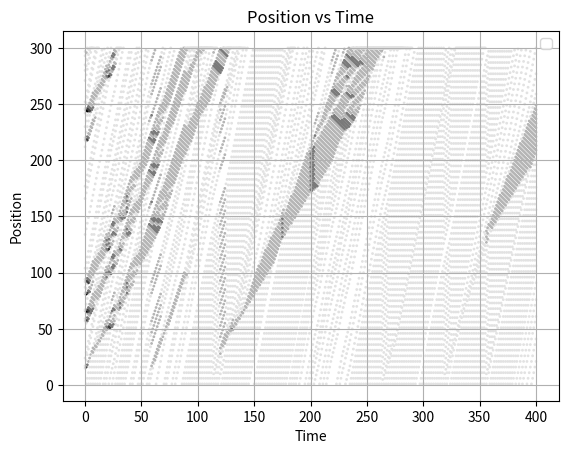

Reproduce this figure in Python.
# -*- coding: utf-8 -*-
"""
Created on Wed Apr  3 16:29:31 2024

@author: zahra
"""

import numpy as np
import random as rnd
import matplotlib.pyplot as plt
import matplotlib.cm as cm
from collections import deque
from collections import Counter
import math

class KKW:
    def __init__(self,density):
        self.D0 = 2
        self.D1 = 2
        self.a = self.b = 1
        self.vp = 4
        self.pa1 = 0.8
        self.pa2 = 0.15
        self.p0 = 0.425
        self.pd = 0.04
        self.vmax = 5 # cells/timestep
        self.l = 1 #cells
        self.dt = 1 #s
        self.dx = 0.5 #m
        
        self.ncells = 300
        self.ntimesteps = 401
        self.density = density    #0.03 free flow, #0.1 jam
        
        self.nvehicles = int(self.ncells * self.density) 
        
        self.D = 0
        self.dacc = 0
        self.sgap = np.zeros((self.nvehicles,self.ntimesteps))
        self.vdes = 0

        self.pa = 0
        self.pb = 0
        
        self.global_flow_data = []
        self.local_flow_data = [] 
        self.local_density_data = [] 
        self.local_phase_data = []
        
        self.vehicles_phase = np.ones((self.nvehicles,self.ntimesteps))
        
        self.v = []
        for i in range(self.nvehicles):
            sublist = []
            for _ in range(self.ntimesteps):
                sublist.append([i, 0])
            self.v.append(sublist)       
    
        # random_numbers = [rnd.randint(0, self.vmax) for _ in range(self.nvehicles)]
        for j in range(self.nvehicles):
            self.v[j][0][1] = self.vmax
        
        self.x = []
        for i in range(self.nvehicles):
            sublist = []
            for _ in range(self.ntimesteps):
                sublist.append([i, 0])
            self.x.append(sublist)
     
        if self.ncells == self.nvehicles:
            for j in range(self.nvehicles):
               self.x[j][0][1] = j
        else:
            random_numbers = rnd.sample(range(1, self.ncells), self.nvehicles)
            random_numbers = sorted(random_numbers)
            for j in range(self.nvehicles):
               self.x[j][0][1] = random_numbers[j]
           
        # Initialize queue for vehicles waiting to enter the road
        self.queue = deque()
    
    def most_common_element(self,lst):
        counts = Counter(lst)
        max_count = max(counts.values())
        return [num for num, count in counts.items() if count == max_count]
        
    
    def run(self):

        rnd.seed(42)
        total_speed = 0
        checkpoints = [50, 200, 255]
        phase = [1,2,3] #1: free, 2: synchronized 3:moving jam
        for t in range(0, self.ntimesteps-1):
            
            if t % 20 == 0:#self.ncells/3/self.vmax
                total_vehicles1 = 0
                total_vehicles2 = 0
                total_vehicles3 = 0
                total_speed1 = 0
                total_speed2 = 0
                total_speed3 = 0
                mean_phase1 = []
                mean_phase2 = []
                mean_phase3 = []
            xi = rnd.random()
            for i in range(self.nvehicles):
                order = self.x[i][t][0]
                if order == (self.nvehicles+1):
                    self.v[i][t+1][0] = self.nvehicles+1
                    self.v[i][t+1][1] = self.vmax
                    self.x[i][t+1][0] = self.nvehicles+1
                    self.x[i][t+1][1] = self.ncells
                    self.vehicles_phase[i,t+1] = 1
                else: 
                    leading_order = int(self.x[i][t][0]) + 1
                    leading_idx = -2
                    for idx in range(self.nvehicles):
                        if int(self.x[idx][t][0]) == leading_order:
                            leading_idx = idx
                            
                    if leading_idx == -2:
                        vleading = int(self.vmax)
                        self.sgap[i,t] = int(self.ncells)
                    else:
                        vleading = int(self.v[leading_idx][t][1])
                        self.sgap[i,t] = int(self.x[leading_idx][t][1]) - int(self.x[i][t][1]) - 1
                     
                    gap = int(self.sgap[i,t])
                            
                    if self.v[i][t][1] < vleading:
                        self.dacc = int(self.a)
                    if self.v[i][t][1] == vleading:
                        self.dacc = 0
                    if self.v[i][t][1] > vleading:
                        self.dacc = -1 * int(self.b)

                    
                    if gap < 0 and t<10:
                        print("gap",gap,
                            "time:",t,"id:",i,"leading",leading_idx,
                              "position",self.x[i][t][1] ,self.x[leading_idx][t][1],
                              "order:",self.x[i][t][0],self.x[leading_idx][t][0],
                              "pposition:",self.x[i][t-1][1],self.x[leading_idx][t-1][1],
                              "pspeed",self.v[i][t-1][1],self.v[leading_idx][t-1][1],
                              "pgap:",self.sgap[i,t-1],
                              "porder:",self.x[i][t-1][0],self.x[leading_idx][t-1][0],
                              )
                    self.D = self.D0 + self.D1 * self.v[i][t][1]
                    if gap > (self.D - self.l):
                        self.vdes = self.v[i][t][1] + self.a
                    if gap <= (self.D - self.l):
                        self.vdes = self.v[i][t][1] + self.dacc
                   
                    vfuture = max(0, min(self.vmax,gap,self.vdes))
                    min_value = min(self.vmax,gap,self.vdes)
                    if min_value == self.vmax:
                        self.vehicles_phase[i,t+1] = 1
                    elif min_value == gap:
                        self.vehicles_phase[i,t+1] = 3
                    else:
                        self.vehicles_phase[i,t+1] = 2
                    
                    if vfuture < self.vp:
                        self.pa = self.pa1
                    if vfuture >= self.vp:
                        self.pa = self.pa2
                        
                    if vfuture == 0:
                        self.pb = self.p0
                    if vfuture > 0:
                        self.pb = self.pd
                    
    
                    if xi < self.pa:
                        eta = int(self.a)
                    elif self.pa <= xi and xi < self.pa + self.pb:
                       eta = -1 * int(self.b) 
                    elif xi >= (self.pa + self.pb):
                       eta = 0
                       
                    self.v[i][t+1][1] = max(0, min(self.vmax,self.v[i][t][1] + eta, self.v[i][t][1] + self.a, gap))
                    self.x[i][t+1][1] = int(self.x[i][t][1]) + int(self.v[i][t+1][1])
                    self.v[i][t+1][0] = int(self.v[i][t][0])
                    self.x[i][t+1][0] = int(self.x[i][t][0])
                    
                    xfuture = int(self.x[i][t+1][1])
                    if t < 10:
                        total_speed += self.v[i][t+1][1]
                    if xfuture > self.ncells:
                        # Add the vehicle that moved beyond the last position of the road to the queue
                        self.queue.append(i)
                        
                        self.v[i][t+1][0] = self.nvehicles+1
                        self.v[i][t+1][1] = self.vmax
                        self.x[i][t+1][0] = self.nvehicles+1
                        self.x[i][t+1][1] = self.ncells
                        
                  ####### WAY 1 ########## Just count moving vehicles
                # if self.x[i][t+1][1] >= checkpoints[0] and self.x[i][t][1] < checkpoints[0] :       
                #     total_vehicles1 += 1
                #     total_speed1 += (1/self.v[i][t+1][1])
                    
                    ####### WAY 2 ###### 
                if self.x[i][t+1][1] >= checkpoints[0]  and self.x[i][t+1][1] < (checkpoints[0] + 5):
                    total_speed1 += self.v[i][t+1][1]
                    total_vehicles1 += 1
                    mean_phase1.append(self.vehicles_phase[i,t+1]) 
                        
                  ####### WAY 1 ########## Just count moving vehicles
                # if self.x[i][t+1][1] >= checkpoints[1] and self.x[i][t][1] < checkpoints[1] :       
                #     total_vehicles2 += 1
                #     total_speed2 += (1/self.v[i][t+1][1])
                    
                    ####### WAY 2 ###### 
                if self.x[i][t+1][1] >= checkpoints[1]  and self.x[i][t+1][1] < (checkpoints[1] + 5):  
                    total_speed2 += self.v[i][t+1][1]
                    total_vehicles2 += 1
                    mean_phase2.append(self.vehicles_phase[i,t+1])

                    ####### WAY 1 ########## Just count moving vehicles
                # if self.x[i][t+1][1] >= checkpoints[2] and self.x[i][t][1] < checkpoints[2] :       
                #     total_vehicles3 += 1
                #     total_speed3 += (1/self.v[i][t+1][1])
                    
                    ####### WAY 2 ###### counts stopped vehicles too
                if self.x[i][t+1][1] >= checkpoints[2]  and self.x[i][t+1][1] < (checkpoints[2] + 5) :   #and self.x[i][t+1][1] > (self.x[i][t][1] + 0.1) :
                    total_speed3 += self.v[i][t+1][1]
                    total_vehicles3 += 1
                    mean_phase3.append(self.vehicles_phase[i,t+1])
                                           
            

            if (t + 1)%20 == 0 and total_speed1> 0 and total_vehicles1>0 :
                ####### WAY 1 ##########
                # flow = total_vehicles1/20
                # meanspeed = total_vehicles1/total_speed1
                # local_density = flow / meanspeed

                ####### WAY 2 ######
                local_density = total_vehicles1 / 100
                flow = total_speed1 / 100
                
                #mean_phase =  round(mean_phase1 / total_vehicles1)
                mean_phase = self.most_common_element(mean_phase1)

                self.local_flow_data.append(flow)
                self.local_density_data.append(local_density)
                self.local_phase_data.append(mean_phase[0])

            if (t + 1)%20 == 0 and total_speed2> 0 and total_vehicles2>0 :
                ####### WAY 1 ##########
                # flow = total_vehicles2/20
                # meanspeed = total_vehicles2/total_speed2
                # local_density = flow / meanspeed
                
                ####### WAY 2 ######
                local_density = total_vehicles2/ 100
                flow = total_speed2 / 100
                #mean_phase =  round(mean_phase2 / total_vehicles2)
                mean_phase = self.most_common_element(mean_phase2)

                
                self.local_flow_data.append(flow)
                self.local_density_data.append(local_density)
                self.local_phase_data.append(mean_phase[0])
                
            if (t + 1)%20 == 0 and total_speed3> 0 and total_vehicles3>0 :
                ####### WAY 1 ##########
                # flow = total_vehicles3/20
                # meanspeed = total_vehicles3/total_speed3
                # local_density = flow / meanspeed
                
                ####### WAY 2 ######
                local_density = total_vehicles3/ 100
                flow = total_speed3 / 100
                #mean_phase =  round(mean_phase3 / total_vehicles3)
                mean_phase = self.most_common_element(mean_phase3)
                
                self.local_flow_data.append(flow)
                self.local_density_data.append(local_density)
                self.local_phase_data.append(mean_phase[0])
            
            if not any(row[1] == 1 for row in (row[t] for row in self.x)):  # Check if position 1 is free
                if self.queue:  # Check if there are vehicles in the queue
                    
                    # Dequeue the first vehicle in the queue
                    waiting_vehicle = self.queue.popleft()
                    #print("waiting_vehicle",waiting_vehicle)
                    for j in range(self.nvehicles):
                        if j not in self.queue :
                            self.x[j][t+1][0] = int(self.x[j][t+1][0]) + 1
                            self.v[j][t+1][0] = int(self.v[j][t+1][0]) + 1
                    self.x[waiting_vehicle][t+1][1] = 1
                    self.v[waiting_vehicle][t+1][1] = int(self.vmax)
                    self.x[waiting_vehicle][t+1][0] = 0
                    self.v[waiting_vehicle][t+1][0] = 0

        #global_mean_speed = total_speed / (self.nvehicles * self.ntimesteps)
        #global_flow = global_mean_speed * self.density
        global_flow = total_speed/(self.ncells*10)
        self.global_flow_data.append(global_flow)
        print("flow",global_flow,"density",self.density)

                
        return
    
    def global_density(self):
        return

    def plot_position_vs_time(self):
         
        time = np.arange(self.ntimesteps)
    
        # Extract positions from the nested list
        flattened_positions = [x[1] for sublist in self.x for x in sublist]
    
        # Flatten the speeds array
        flattened_speeds = [v[1] for sublist in self.v for v in sublist]
    
        # Create an array of time values corresponding to each position
        time_repeated = np.tile(time, len(self.x))
        
        # Normalize speeds to range [0, 1], considering vmax
        normalized_speeds =  [speed / self.vmax for speed in flattened_speeds]
    
        # Create a colormap ranging from black to light gray
        cmap = cm.get_cmap('Greys')
        reversed_cmap = cmap.reversed()
        colors_adjusted = [cmap((self.vmax - i) / self.vmax) for i in range(int(self.vmax))]
        reversed_cmap = cm.colors.ListedColormap(colors_adjusted[::1])
        # Map normalized speeds to colors from the colormap
        colors = reversed_cmap(normalized_speeds)
            
        # Plotting
        plt.scatter(time_repeated, flattened_positions, marker='.', color=colors, s=4)
       
        plt.xlabel('Time')
        plt.ylabel('Position')
        plt.title('Position vs Time')
        plt.legend()
        plt.grid(True)
        plt.savefig("PositionVSTime.pdf", bbox_inches="tight")
        plt.show()
        
        
    def plot_position_vs_time_colored(self):
         
        time = np.arange(self.ntimesteps)
        colors = np.ndarray.flatten(self.vehicles_phase)
    
        # Extract positions from the nested list
        flattened_positions = [x[1] for sublist in self.x for x in sublist]
      
        # Create an array of time values corresponding to each position
        time_repeated = np.tile(time, len(self.x))
        
        # Map phase integers to colors
        color_mapping = {1: 'blue', 2: 'green', 3: 'red'}
        phase_colors = [color_mapping[phase] for phase in colors]
        
        # Use the mapped colors in the scatter plot
        plt.scatter(time_repeated, flattened_positions, marker='.', c=phase_colors, s=4)
        
       
        plt.xlabel('Time')
        plt.ylabel('Position')
        plt.title('Position vs Time (Colored by Phase)')
        plt.grid(True)
        plt.savefig("PositionVSTime_colored.pdf", bbox_inches="tight")
        plt.show()

        
    def plot_one_by_one(self):
        
       
        # Assuming time values are evenly spaced, otherwise provide time values separately
        time = np.arange(self.ntimesteps)
        
        cmap = cm.get_cmap('Greys')
        colors_adjusted = [cmap((self.vmax - i) / self.vmax) for i in range(int(self.vmax))]
        reversed_cmap = cm.colors.ListedColormap(colors_adjusted[::1])

        
        # Plotting
        for i in range(self.nvehicles):
            normalized_speeds =  [self.v[i][t][1] / self.vmax for t in range(self.ntimesteps) ]
            #normalized_speeds = self.v[i] / self.vmax
            colors = reversed_cmap(normalized_speeds)
            
            plt.scatter(time, [x[1] for x in self.x[i]], marker='.', color=colors, s=4)

            plt.xlabel('Time')
            plt.ylabel('Position')
            plt.title('Position vs Time')
            plt.legend()
            plt.grid(True)
            plt.show()


            
    def plot_spaceGap(self):
                
         # Assuming time values are evenly spaced, otherwise provide time values separately
         time = np.arange(self.sgap.shape[1])
         
         # Plotting
         for i in range(self.sgap.shape[0]):

             plt.scatter(time, self.sgap[i], marker='.', s=5)

             plt.xlabel('Time')
             plt.ylabel('Position')
             plt.title('Position vs Time')
             plt.legend()
             plt.grid(True)
             plt.show()
             
    def plot_flow_vs_density(self, densities):
        flow_counts = [[] for _ in range(len(densities))]
        density_counts = [[] for _ in range(len(densities))]
        phase_colors = {1: 'blue', 2: 'green', 3: 'red'}  # Define colors for each phase
        phase_markers = {1: 'o', 2: 's', 3: '^'}  # Define marker styles for each phase
        global_flow = []
        
        for idx, density in enumerate(densities):
            self.__init__(density)
            self.run()
            flow_counts[idx] = self.local_flow_data
            density_counts[idx] = self.local_density_data
            phases = self.local_phase_data  # Fetch phase data
            global_flow.append(self.global_flow_data)
            
            for i in range(len(phases)):
                # Plot each point with corresponding shape and color based on phase
                plt.scatter(density_counts[idx][i], flow_counts[idx][i], marker=phase_markers[int(phases[i])], color=phase_colors[int(phases[i])], s=5)
        
        plt.plot(densities, global_flow, color='black', label='Global Flow')
                      
        plt.xlabel('Density')
        plt.ylabel('Flow')
        plt.title('Flow vs Density')
        plt.grid(True)
        plt.show()

if __name__ == "__main__":
    densities = np.arange(0.01, 1, 0.01)
    kkw_instance = KKW(0.1)
    kkw_instance.run()
    kkw_instance.plot_position_vs_time()
    #kkw_instance.plot_position_vs_time_colored()
    #kkw_instance.plot_flow_vs_density(densities)
